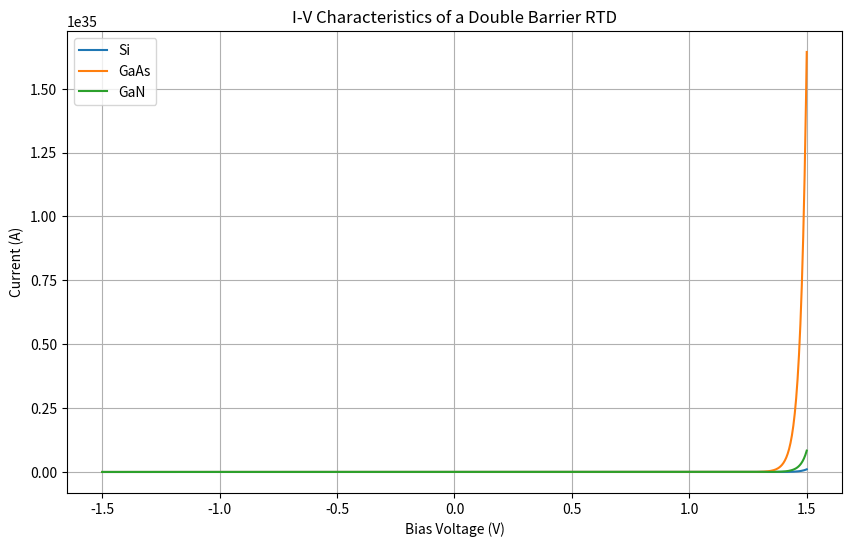

This figure's Python source:
import numpy as np
import matplotlib.pyplot as plt

# Material properties data from Table I
voltage = np.linspace(-1.5, 1.5, 1000)  # Define a range of bias voltages

# Define properties for different materials
Si_properties = {
    "Electron mobility": 1500,
    "Relative dielectric constant": 11.9,
    "Energy bandgap": 1.12,
    "Electron effective mass": 0.98,
}
GaAs_properties = {
    "Electron mobility": 8500,
    "Relative dielectric constant": 13.1,
    "Energy bandgap": 1.424,
    "Electron effective mass": 0.063,
}
GaN_properties = {
    "Electron mobility": 400,
    "Relative dielectric constant": 10.4,
    "Energy bandgap": 3.44,
    "Electron effective mass": 0.27,
}

# Define a function to calculate current based on bias voltage and material properties
def current_voltage(voltage, properties):
    mobility = properties["Electron mobility"]
    dielectric_constant = properties["Relative dielectric constant"]
    bandgap = properties["Energy bandgap"]
    effective_mass = properties["Electron effective mass"]
    
    # Constants
    q = 1.60217663e-19  # Elementary charge in coulombs
    k = 1.380649e-23  # Boltzmann constant in joules per kelvin
    
    # Calculate current using the formula for RTD current
    current = (
        (q * mobility * dielectric_constant * bandgap ** 2) /
        (4 * k * effective_mass) *
        (np.exp((q * voltage) / (k * 300)) - 1) / 
        (1 + 2 * np.exp((-q * voltage) / (k * 300)))
    )
    return current

# Calculate current for different materials
Si_current = current_voltage(voltage, Si_properties)
GaAs_current = current_voltage(voltage, GaAs_properties)
GaN_current = current_voltage(voltage, GaN_properties)

# Create the plot
plt.figure(figsize=(10, 6))
plt.plot(voltage, Si_current, label='Si')
plt.plot(voltage, GaAs_current, label='GaAs')
plt.plot(voltage, GaN_current, label='GaN')

plt.title('I-V Characteristics of a Double Barrier RTD')
plt.xlabel('Bias Voltage (V)')
plt.ylabel('Current (A)')
plt.legend()
plt.grid(True)
plt.show()
